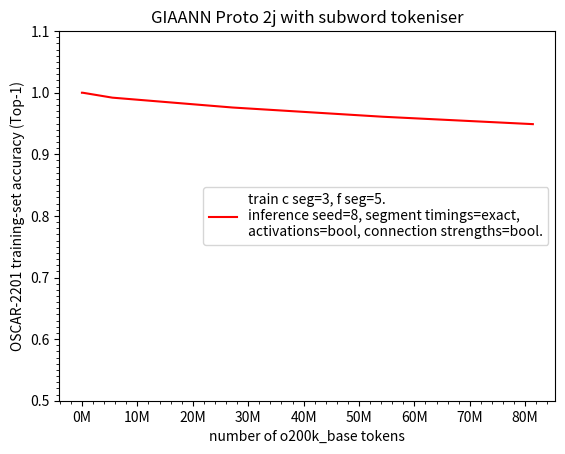

Source code (Python):
import matplotlib.pyplot as plt
import numpy as np
from matplotlib.ticker import AutoMinorLocator, FuncFormatter, MultipleLocator

x = np.array([0, 134750, 5484495, 27167113, 54306502, 81375876])
y1 = np.array([1.0, 1.0, 0.992, 0.976, 0.961, 0.949])

l1, = plt.plot(x, y1, color='red', label='train c seg=3, f seg=5.\ninference seed=8, segment timings=exact, \nactivations=bool, connection strengths=bool.')

ax = plt.gca()
ax.xaxis.set_major_locator(MultipleLocator(10_000_000))
ax.xaxis.set_major_formatter(FuncFormatter(lambda value, _: f"{value / 1_000_000:g}M"))
ax.xaxis.set_minor_locator(AutoMinorLocator(5))  # Four minor ticks per 10M interval
plt.yticks(np.arange(0.5, 1.0+0.1, 0.1))
ax.yaxis.set_minor_locator(MultipleLocator(0.01))

plt.xlabel("number of o200k_base tokens")
plt.ylabel("OSCAR-2201 training-set accuracy (Top-1)")
plt.title("GIAANN Proto 2j with subword tokeniser")

plt.legend(handles=[l1], loc='center right')

plt.savefig("protov2j-oscar-train-top1-accuracy-spacyPipelineOptimisations-inferenceConnectionStrengthTypes.pdf", format="pdf", bbox_inches="tight")
plt.show()
